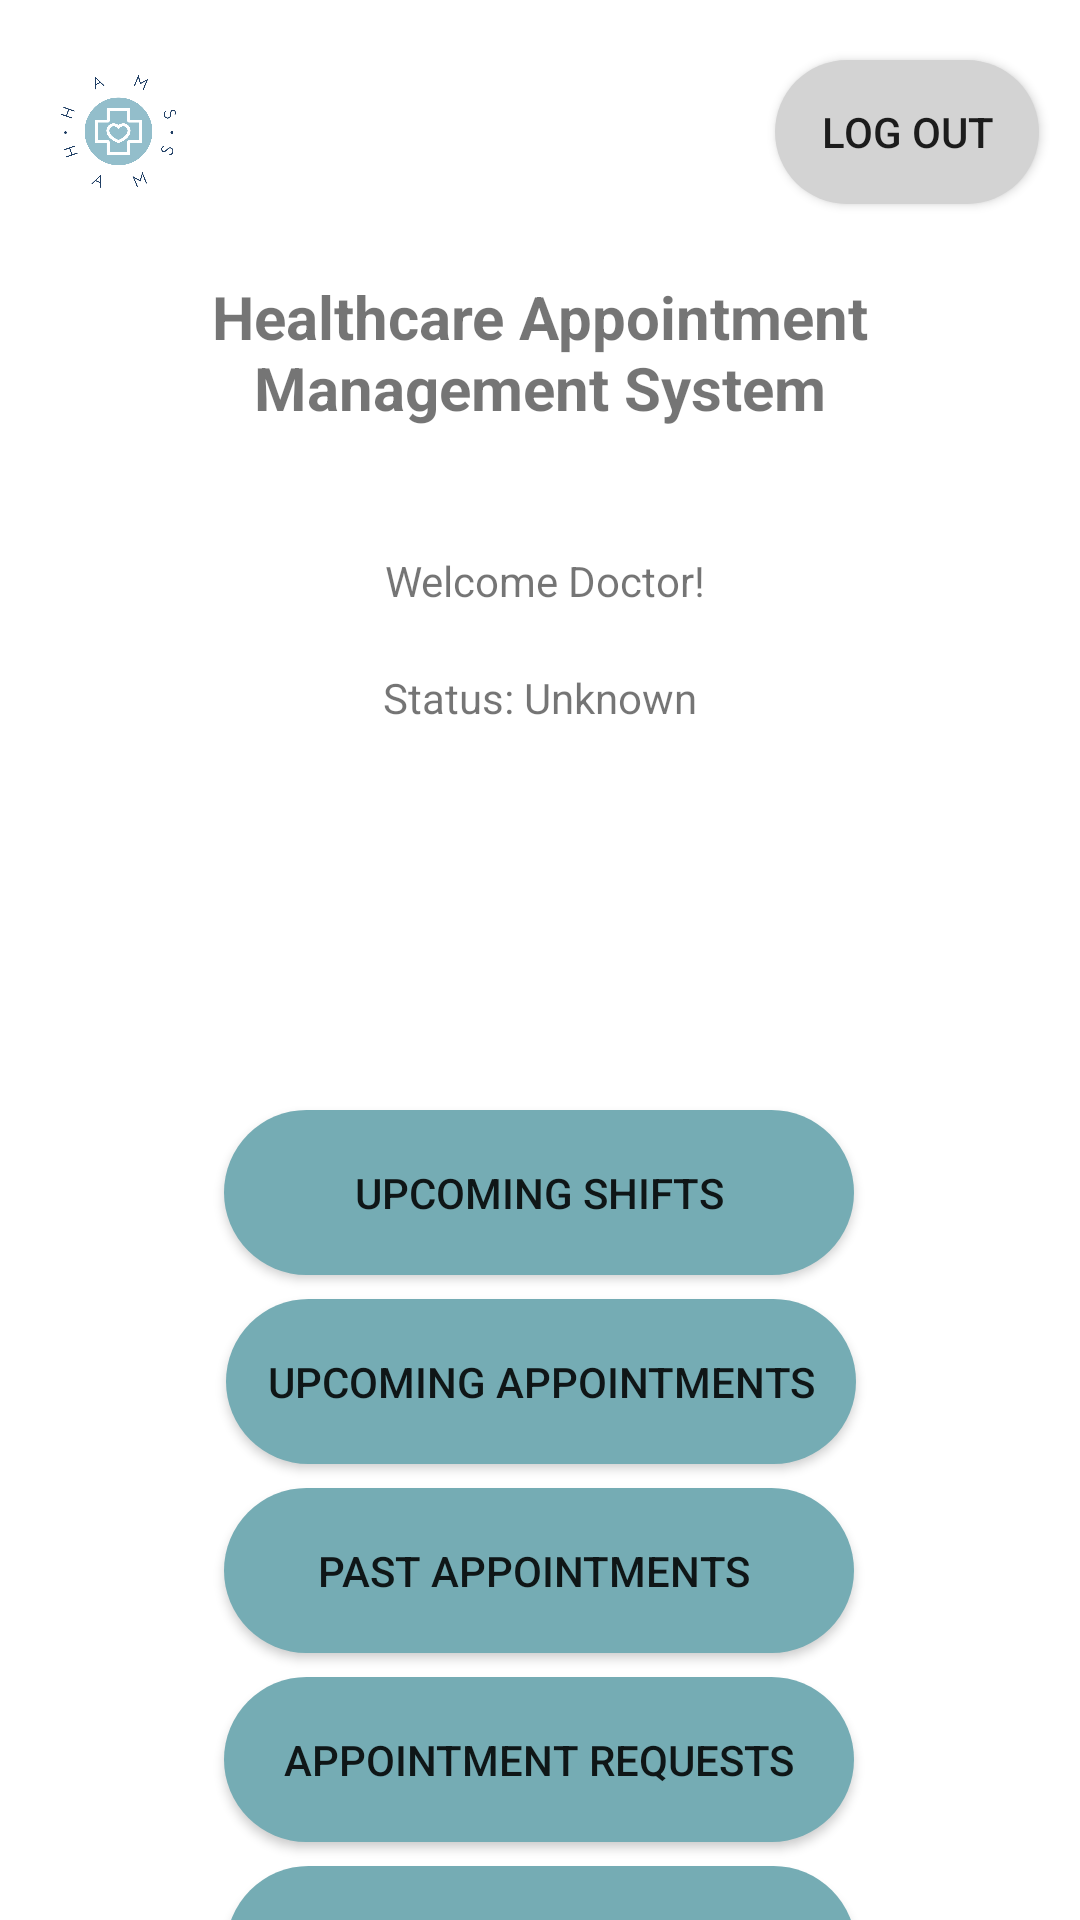

The Android layout XML behind this screen, and the referenced resources:
<!-- AndroidManifest.xml: application theme Theme.Project10 -->
<!-- res/layout/activity_doctor_welcome_screen.xml -->
<?xml version="1.0" encoding="utf-8"?>
<androidx.constraintlayout.widget.ConstraintLayout xmlns:android="http://schemas.android.com/apk/res/android"
    xmlns:app="http://schemas.android.com/apk/res-auto"
    xmlns:tools="http://schemas.android.com/tools"
    android:background="#FFFFFF"

    android:layout_width="match_parent"
    android:layout_height="match_parent">

    <TextView
        android:id="@+id/headerTitle2"
        android:layout_width="wrap_content"
        android:layout_height="wrap_content"
        android:layout_marginTop="76dp"
        android:gravity="center"
        android:padding="16dp"
        android:text="Healthcare Appointment Management System"
        android:textSize="20sp"
        android:textStyle="bold"
        app:layout_constraintEnd_toEndOf="parent"
        app:layout_constraintHorizontal_bias="0.0"
        app:layout_constraintStart_toStartOf="parent"
        app:layout_constraintTop_toTopOf="parent" />

    <TextView
        android:id="@+id/doctorStatus"
        android:layout_width="wrap_content"
        android:layout_height="wrap_content"
        android:text="Status: Unknown"
        app:layout_constraintTop_toBottomOf="@id/welcomeDoctor"
        app:layout_constraintStart_toStartOf="parent"
        app:layout_constraintEnd_toEndOf="parent"
        android:layout_marginTop="20dp"/>


    <TextView
        android:id="@+id/welcomeDoctor"
        android:layout_width="wrap_content"
        android:layout_height="wrap_content"
        android:layout_marginTop="184dp"
        android:text="Welcome Doctor!"
        app:layout_constraintEnd_toEndOf="parent"
        app:layout_constraintHorizontal_bias="0.507"
        app:layout_constraintStart_toStartOf="parent"
        app:layout_constraintTop_toTopOf="parent" />

    <Button
        android:id="@+id/doctorLogOut"
        android:layout_width="wrap_content"
        android:layout_height="wrap_content"
        android:layout_marginTop="16dp"
        android:layout_marginBottom="8dp"
        android:background="@drawable/rounded_back_button"
        android:text="Log Out"
        app:layout_constraintBottom_toTopOf="@+id/headerTitle2"
        app:layout_constraintEnd_toEndOf="parent"
        app:layout_constraintHorizontal_bias="0.95"
        app:layout_constraintStart_toStartOf="parent"
        app:layout_constraintTop_toTopOf="parent"
        app:layout_constraintVertical_bias="1.0" />


    <ImageView
        android:id="@+id/imageView5"
        android:layout_width="55dp"
        android:layout_height="55dp"
        app:layout_constraintBottom_toTopOf="@+id/headerTitle2"
        app:layout_constraintEnd_toStartOf="@+id/doctorLogOut"
        app:layout_constraintHorizontal_bias="0.063"
        app:layout_constraintStart_toStartOf="parent"
        app:layout_constraintTop_toTopOf="parent"
        app:layout_constraintVertical_bias="0.761"
        app:srcCompat="@drawable/logo_hams" />

    <Button
        android:id="@+id/button_doctor_upcomingApp"
        android:layout_width="210dp"
        android:layout_height="55dp"
        android:layout_marginTop="8dp"
        android:background="@drawable/rounded_button"
        android:text="Upcoming Appointments"
        app:layout_constraintEnd_toEndOf="parent"
        app:layout_constraintHorizontal_bias="0.502"
        app:layout_constraintStart_toStartOf="parent"
        app:layout_constraintTop_toBottomOf="@+id/button_doctor_upcomingShifts" />

    <Button
        android:id="@+id/button_doctor_upcomingShifts"
        android:layout_width="210dp"
        android:layout_height="55dp"
        android:layout_marginTop="128dp"
        android:background="@drawable/rounded_button"
        android:text="Upcoming Shifts"
        app:layout_constraintEnd_toEndOf="parent"
        app:layout_constraintHorizontal_bias="0.497"
        app:layout_constraintStart_toStartOf="parent"
        app:layout_constraintTop_toBottomOf="@+id/doctorStatus" />

    <Button
        android:id="@+id/button_doctor_pastApp"
        android:layout_width="210dp"
        android:layout_height="55dp"
        android:layout_marginTop="8dp"
        android:text="Past Appointments "
        android:background="@drawable/rounded_button"
        app:layout_constraintEnd_toEndOf="parent"
        app:layout_constraintHorizontal_bias="0.497"
        app:layout_constraintStart_toStartOf="parent"
        app:layout_constraintTop_toBottomOf="@+id/button_doctor_upcomingApp" />

    <Button
        android:id="@+id/button_doctor_app_requests"
        android:layout_width="210dp"
        android:layout_height="55dp"
        android:layout_marginTop="8dp"
        android:text="Appointment Requests"
        android:background="@drawable/rounded_button"
        app:layout_constraintEnd_toEndOf="parent"
        app:layout_constraintHorizontal_bias="0.497"
        app:layout_constraintStart_toStartOf="parent"
        app:layout_constraintTop_toBottomOf="@+id/button_doctor_pastApp" />

    <Button
        android:id="@+id/button_doctor_createApp"
        android:layout_width="210dp"
        android:layout_height="55dp"
        android:layout_marginTop="8dp"
        android:text="Create New Shift"
        android:background="@drawable/rounded_button"
        app:layout_constraintEnd_toEndOf="parent"
        app:layout_constraintHorizontal_bias="0.502"
        app:layout_constraintStart_toStartOf="parent"
        app:layout_constraintTop_toBottomOf="@+id/button_doctor_app_requests" />

    <CheckBox
        android:id="@+id/autoAcceptCheckbox"
        android:layout_width="wrap_content"
        android:layout_height="wrap_content"
        android:layout_marginBottom="4dp"
        android:text="Auto Accept Appointments"
        app:layout_constraintBottom_toBottomOf="parent"
        app:layout_constraintEnd_toEndOf="parent"
        app:layout_constraintHorizontal_bias="0.498"
        app:layout_constraintStart_toStartOf="parent"
        app:layout_constraintTop_toBottomOf="@+id/button_doctor_createApp" />
</androidx.constraintlayout.widget.ConstraintLayout>
<!-- resources referenced by this layout -->
<resources>
  <!-- drawable logo_hams: png bitmap (drawable, 68132 bytes) -->
  <!-- drawable rounded_back_button (drawable) -->
  <?xml version="1.0" encoding="utf-8"?>
  <shape xmlns:android="http://schemas.android.com/apk/res/android">
      <solid android:color="#D3D3D3"/> 
      <corners android:radius="30dp"/> 
  </shape>
  <!-- drawable rounded_button (drawable) -->
  <?xml version="1.0" encoding="utf-8"?>
  <shape xmlns:android="http://schemas.android.com/apk/res/android">
      <solid android:color="@color/sky_blue"/> 
      <corners android:radius="30dp"/> 
  </shape>
  <style name="Theme.Project10" parent="Base.Theme.Project10" />
  <color name="sky_blue">#75acb4</color>
  <style name="Base.Theme.Project10" parent="Theme.AppCompat.Light.NoActionBar">
          
          
      </style>
</resources>
